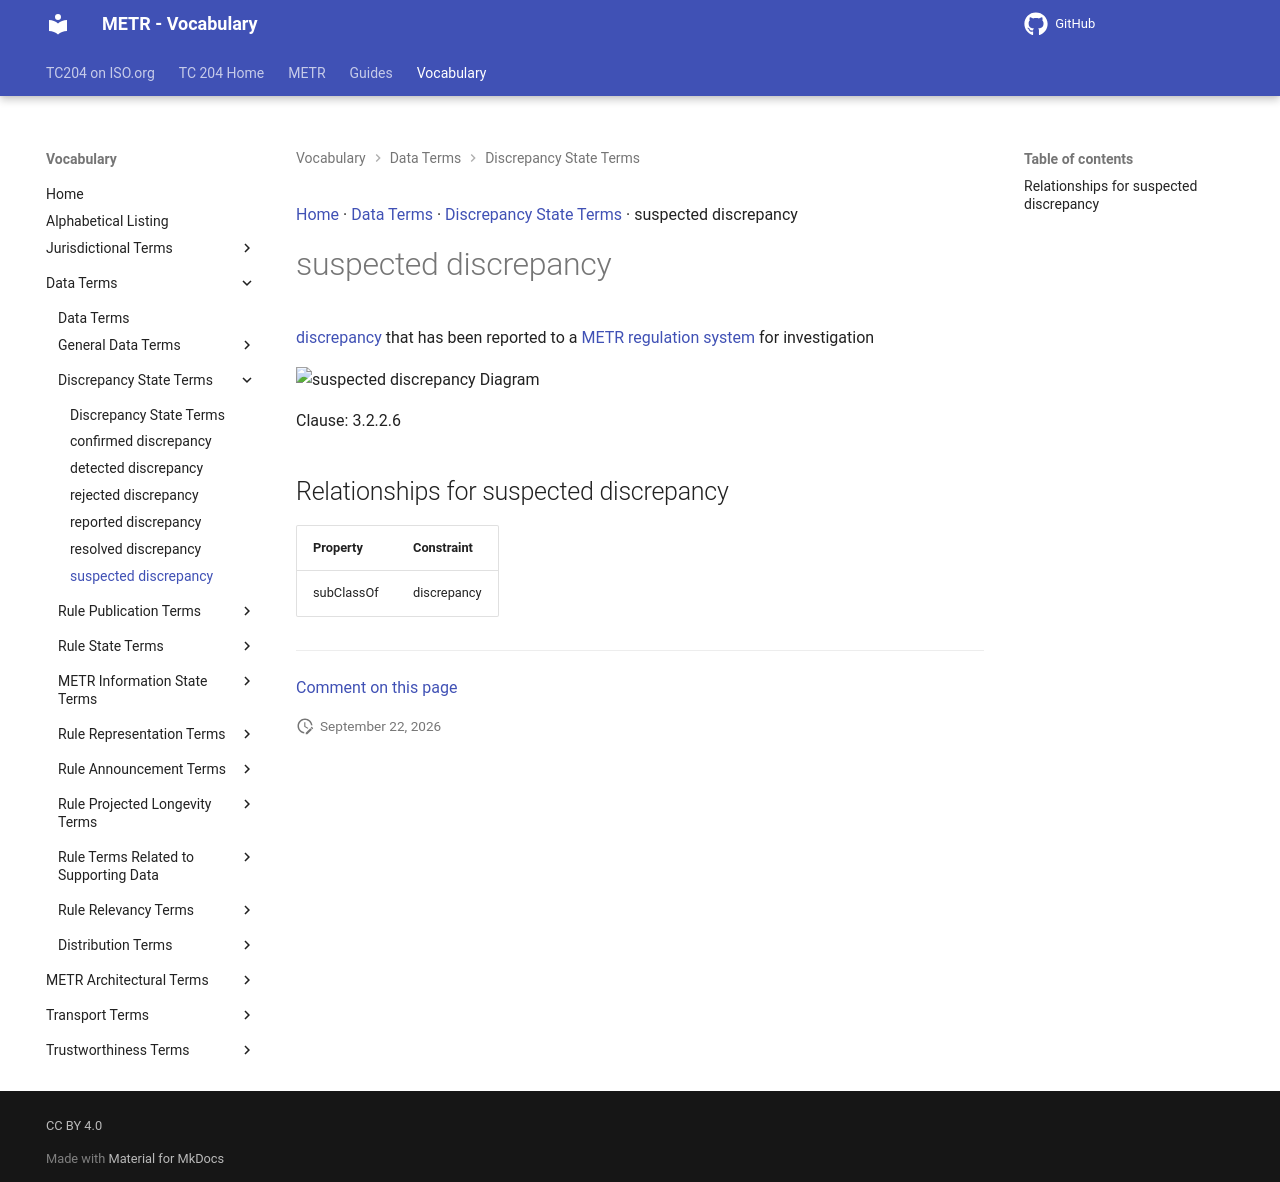

repository: ISO-TC204/iso24315-vocab · page: v1.1.0-alpha.1/terms/suspected discrepancy/index.html · generator: mkdocs

[Home](../index.md) · [Data Terms](groups/Data Terms.md) · [Discrepancy State Terms](patterns/Discrepancy State Terms.md) · suspected discrepancy

# suspected discrepancy

[discrepancy](discrepancy.md) that has been reported to a [METR regulation system](METR regulation system.md) for investigation

<object type="image/svg+xml" data="../../diagrams/suspected discrepancy.dot.svg">
    <img alt="suspected discrepancy Diagram" src="../../diagrams/suspected discrepancy.dot.png" /> <!-- Fallback for non-SVG browsers -->
</object>

Clause: 3.2.2.6

## Relationships for suspected discrepancy

| Property | Constraint |
| --- | --- |
| subClassOf | discrepancy |


---

[Comment on this page](https://github.com/ISO-TC204/iso24315-vocab/issues/new?template=page-feedback.yml&title=%5BPage+feedback%5D+suspected+discrepancy&page-title=suspected+discrepancy&page-path=terms%2Fsuspected+discrepancy.md)
